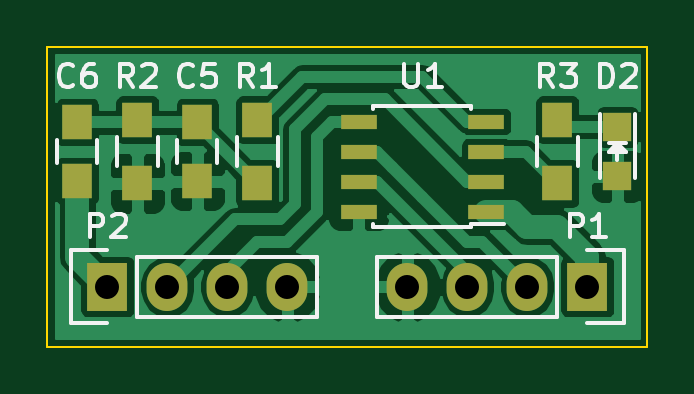
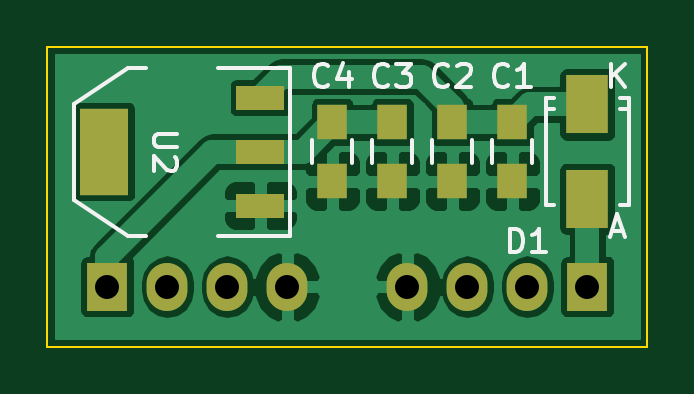
Circuit board: 8 layer files. Board 25.4 x 12.7 mm.
- bottom_copper: PulseDTMF-B.Cu.gbl (33221 bytes)
- bottom_mask: PulseDTMF-B.Mask.gbs (1099 bytes)
- bottom_silk: PulseDTMF-B.SilkS.gbo (5565 bytes)
- outline: PulseDTMF-Edge.Cuts.gm1 (523 bytes)
- top_copper: PulseDTMF-F.Cu.gtl (32257 bytes)
- top_mask: PulseDTMF-F.Mask.gts (1255 bytes)
- top_silk: PulseDTMF-F.SilkS.gto (8191 bytes)
- drill: PulseDTMF.drl (280 bytes)

=== bottom_copper: PulseDTMF-B.Cu.gbl (33221 bytes, source omitted) ===
=== bottom_mask: PulseDTMF-B.Mask.gbs ===
G04 #@! TF.FileFunction,Soldermask,Bot*
%FSLAX46Y46*%
G04 Gerber Fmt 4.6, Leading zero omitted, Abs format (unit mm)*
G04 Created by KiCad (PCBNEW 4.0.0-1rc2.201511201506+6189~38~ubuntu14.04.1-stable) date zo 29 nov 2015 16:22:11 CET*
%MOMM*%
G01*
G04 APERTURE LIST*
%ADD10C,0.100000*%
%ADD11R,1.727200X2.032000*%
%ADD12O,1.727200X2.032000*%
%ADD13R,2.032000X3.657600*%
%ADD14R,2.032000X1.016000*%
%ADD15R,1.250000X1.500000*%
%ADD16R,1.800860X2.499360*%
G04 APERTURE END LIST*
D10*
D11*
X256540000Y-134620000D03*
D12*
X254000000Y-134620000D03*
X251460000Y-134620000D03*
X248920000Y-134620000D03*
D11*
X236220000Y-134620000D03*
D12*
X238760000Y-134620000D03*
X241300000Y-134620000D03*
X243840000Y-134620000D03*
D13*
X256667000Y-128905000D03*
D14*
X250063000Y-128905000D03*
X250063000Y-126619000D03*
X250063000Y-131191000D03*
D15*
X239395000Y-127655000D03*
X239395000Y-130155000D03*
X241935000Y-127655000D03*
X241935000Y-130155000D03*
X244475000Y-127655000D03*
X244475000Y-130155000D03*
X247015000Y-127655000D03*
X247015000Y-130155000D03*
D16*
X236220000Y-126906020D03*
X236220000Y-130903980D03*
M02*

=== bottom_silk: PulseDTMF-B.SilkS.gbo ===
G04 #@! TF.FileFunction,Legend,Bot*
%FSLAX46Y46*%
G04 Gerber Fmt 4.6, Leading zero omitted, Abs format (unit mm)*
G04 Created by KiCad (PCBNEW 4.0.0-1rc2.201511201506+6189~38~ubuntu14.04.1-stable) date zo 29 nov 2015 16:22:11 CET*
%MOMM*%
G01*
G04 APERTURE LIST*
%ADD10C,0.100000*%
%ADD11C,0.150000*%
G04 APERTURE END LIST*
D10*
D11*
X251841000Y-132461000D02*
X248793000Y-132461000D01*
X248793000Y-132461000D02*
X248793000Y-125349000D01*
X248793000Y-125349000D02*
X251841000Y-125349000D01*
X254889000Y-132461000D02*
X255651000Y-132461000D01*
X255651000Y-132461000D02*
X257937000Y-130937000D01*
X257937000Y-130937000D02*
X257937000Y-126873000D01*
X257937000Y-126873000D02*
X255651000Y-125349000D01*
X255651000Y-125349000D02*
X254889000Y-125349000D01*
X238545000Y-129405000D02*
X238545000Y-128405000D01*
X240245000Y-128405000D02*
X240245000Y-129405000D01*
X241085000Y-129405000D02*
X241085000Y-128405000D01*
X242785000Y-128405000D02*
X242785000Y-129405000D01*
X243625000Y-129405000D02*
X243625000Y-128405000D01*
X245325000Y-128405000D02*
X245325000Y-129405000D01*
X246165000Y-129405000D02*
X246165000Y-128405000D01*
X247865000Y-128405000D02*
X247865000Y-129405000D01*
X237970060Y-127105860D02*
X237619540Y-127105860D01*
X234469940Y-127105860D02*
X234820460Y-127105860D01*
X237970060Y-131155440D02*
X237619540Y-131155440D01*
X237970060Y-126654560D02*
X237619540Y-126654560D01*
X234469940Y-126654560D02*
X234820460Y-126654560D01*
X234469940Y-131155440D02*
X234820460Y-131155440D01*
X237970060Y-126654560D02*
X237970060Y-131155440D01*
X234469940Y-126654560D02*
X234469940Y-131155440D01*
X253579381Y-128143095D02*
X254388905Y-128143095D01*
X254484143Y-128190714D01*
X254531762Y-128238333D01*
X254579381Y-128333571D01*
X254579381Y-128524048D01*
X254531762Y-128619286D01*
X254484143Y-128666905D01*
X254388905Y-128714524D01*
X253579381Y-128714524D01*
X253674619Y-129143095D02*
X253627000Y-129190714D01*
X253579381Y-129285952D01*
X253579381Y-129524048D01*
X253627000Y-129619286D01*
X253674619Y-129666905D01*
X253769857Y-129714524D01*
X253865095Y-129714524D01*
X254007952Y-129666905D01*
X254579381Y-129095476D01*
X254579381Y-129714524D01*
X239561666Y-126087143D02*
X239609285Y-126134762D01*
X239752142Y-126182381D01*
X239847380Y-126182381D01*
X239990238Y-126134762D01*
X240085476Y-126039524D01*
X240133095Y-125944286D01*
X240180714Y-125753810D01*
X240180714Y-125610952D01*
X240133095Y-125420476D01*
X240085476Y-125325238D01*
X239990238Y-125230000D01*
X239847380Y-125182381D01*
X239752142Y-125182381D01*
X239609285Y-125230000D01*
X239561666Y-125277619D01*
X238609285Y-126182381D02*
X239180714Y-126182381D01*
X238895000Y-126182381D02*
X238895000Y-125182381D01*
X238990238Y-125325238D01*
X239085476Y-125420476D01*
X239180714Y-125468095D01*
X242101666Y-126087143D02*
X242149285Y-126134762D01*
X242292142Y-126182381D01*
X242387380Y-126182381D01*
X242530238Y-126134762D01*
X242625476Y-126039524D01*
X242673095Y-125944286D01*
X242720714Y-125753810D01*
X242720714Y-125610952D01*
X242673095Y-125420476D01*
X242625476Y-125325238D01*
X242530238Y-125230000D01*
X242387380Y-125182381D01*
X242292142Y-125182381D01*
X242149285Y-125230000D01*
X242101666Y-125277619D01*
X241720714Y-125277619D02*
X241673095Y-125230000D01*
X241577857Y-125182381D01*
X241339761Y-125182381D01*
X241244523Y-125230000D01*
X241196904Y-125277619D01*
X241149285Y-125372857D01*
X241149285Y-125468095D01*
X241196904Y-125610952D01*
X241768333Y-126182381D01*
X241149285Y-126182381D01*
X244641666Y-126087143D02*
X244689285Y-126134762D01*
X244832142Y-126182381D01*
X244927380Y-126182381D01*
X245070238Y-126134762D01*
X245165476Y-126039524D01*
X245213095Y-125944286D01*
X245260714Y-125753810D01*
X245260714Y-125610952D01*
X245213095Y-125420476D01*
X245165476Y-125325238D01*
X245070238Y-125230000D01*
X244927380Y-125182381D01*
X244832142Y-125182381D01*
X244689285Y-125230000D01*
X244641666Y-125277619D01*
X244308333Y-125182381D02*
X243689285Y-125182381D01*
X244022619Y-125563333D01*
X243879761Y-125563333D01*
X243784523Y-125610952D01*
X243736904Y-125658571D01*
X243689285Y-125753810D01*
X243689285Y-125991905D01*
X243736904Y-126087143D01*
X243784523Y-126134762D01*
X243879761Y-126182381D01*
X244165476Y-126182381D01*
X244260714Y-126134762D01*
X244308333Y-126087143D01*
X247181666Y-126087143D02*
X247229285Y-126134762D01*
X247372142Y-126182381D01*
X247467380Y-126182381D01*
X247610238Y-126134762D01*
X247705476Y-126039524D01*
X247753095Y-125944286D01*
X247800714Y-125753810D01*
X247800714Y-125610952D01*
X247753095Y-125420476D01*
X247705476Y-125325238D01*
X247610238Y-125230000D01*
X247467380Y-125182381D01*
X247372142Y-125182381D01*
X247229285Y-125230000D01*
X247181666Y-125277619D01*
X246324523Y-125515714D02*
X246324523Y-126182381D01*
X246562619Y-125134762D02*
X246800714Y-125849048D01*
X246181666Y-125849048D01*
X239498095Y-133167381D02*
X239498095Y-132167381D01*
X239260000Y-132167381D01*
X239117142Y-132215000D01*
X239021904Y-132310238D01*
X238974285Y-132405476D01*
X238926666Y-132595952D01*
X238926666Y-132738810D01*
X238974285Y-132929286D01*
X239021904Y-133024524D01*
X239117142Y-133119762D01*
X239260000Y-133167381D01*
X239498095Y-133167381D01*
X237974285Y-133167381D02*
X238545714Y-133167381D01*
X238260000Y-133167381D02*
X238260000Y-132167381D01*
X238355238Y-132310238D01*
X238450476Y-132405476D01*
X238545714Y-132453095D01*
X235211905Y-126182381D02*
X235211905Y-125182381D01*
X234640476Y-126182381D02*
X235069048Y-125610952D01*
X234640476Y-125182381D02*
X235211905Y-125753810D01*
X235188095Y-132246667D02*
X234711904Y-132246667D01*
X235283333Y-132532381D02*
X234950000Y-131532381D01*
X234616666Y-132532381D01*
M02*

=== outline: PulseDTMF-Edge.Cuts.gm1 ===
G04 #@! TF.FileFunction,Profile,NP*
%FSLAX46Y46*%
G04 Gerber Fmt 4.6, Leading zero omitted, Abs format (unit mm)*
G04 Created by KiCad (PCBNEW 4.0.0-1rc2.201511201506+6189~38~ubuntu14.04.1-stable) date zo 29 nov 2015 16:22:11 CET*
%MOMM*%
G01*
G04 APERTURE LIST*
%ADD10C,0.100000*%
G04 APERTURE END LIST*
D10*
X233680000Y-124460000D02*
X233680000Y-137160000D01*
X259080000Y-124460000D02*
X259080000Y-137160000D01*
X259080000Y-124460000D02*
X233680000Y-124460000D01*
X233680000Y-137160000D02*
X259080000Y-137160000D01*
M02*

=== top_copper: PulseDTMF-F.Cu.gtl (32257 bytes, source omitted) ===
=== top_mask: PulseDTMF-F.Mask.gts ===
G04 #@! TF.FileFunction,Soldermask,Top*
%FSLAX46Y46*%
G04 Gerber Fmt 4.6, Leading zero omitted, Abs format (unit mm)*
G04 Created by KiCad (PCBNEW 4.0.0-1rc2.201511201506+6189~38~ubuntu14.04.1-stable) date zo 29 nov 2015 16:22:11 CET*
%MOMM*%
G01*
G04 APERTURE LIST*
%ADD10C,0.100000*%
%ADD11R,1.550000X0.600000*%
%ADD12R,1.727200X2.032000*%
%ADD13O,1.727200X2.032000*%
%ADD14R,1.250000X1.500000*%
%ADD15R,1.300000X1.500000*%
%ADD16R,1.198880X1.198880*%
G04 APERTURE END LIST*
D10*
D11*
X252255000Y-131445000D03*
X252255000Y-130175000D03*
X252255000Y-128905000D03*
X252255000Y-127635000D03*
X246855000Y-127635000D03*
X246855000Y-128905000D03*
X246855000Y-130175000D03*
X246855000Y-131445000D03*
D12*
X256540000Y-134620000D03*
D13*
X254000000Y-134620000D03*
X251460000Y-134620000D03*
X248920000Y-134620000D03*
D12*
X236220000Y-134620000D03*
D13*
X238760000Y-134620000D03*
X241300000Y-134620000D03*
X243840000Y-134620000D03*
D14*
X240030000Y-130155000D03*
X240030000Y-127655000D03*
X234950000Y-130155000D03*
X234950000Y-127655000D03*
D15*
X242570000Y-130255000D03*
X242570000Y-127555000D03*
X237490000Y-130255000D03*
X237490000Y-127555000D03*
X255270000Y-127555000D03*
X255270000Y-130255000D03*
D16*
X257810000Y-129954020D03*
X257810000Y-127855980D03*
M02*

=== top_silk: PulseDTMF-F.SilkS.gto (8191 bytes, source omitted) ===
=== drill: PulseDTMF.drl ===
M48
;DRILL file {KiCad 4.0.0-1rc2.201511201506+6189~38~ubuntu14.04.1-stable} date zo 29 nov 2015 16:22:16 CET
;FORMAT={-:-/ absolute / inch / decimal}
FMAT,2
INCH,TZ
T1C0.040
%
G90
G05
M72
T1
X9.3Y-5.3
X9.4Y-5.3
X9.5Y-5.3
X9.6Y-5.3
X9.8Y-5.3
X9.9Y-5.3
X10.Y-5.3
X10.1Y-5.3
T0
M30
